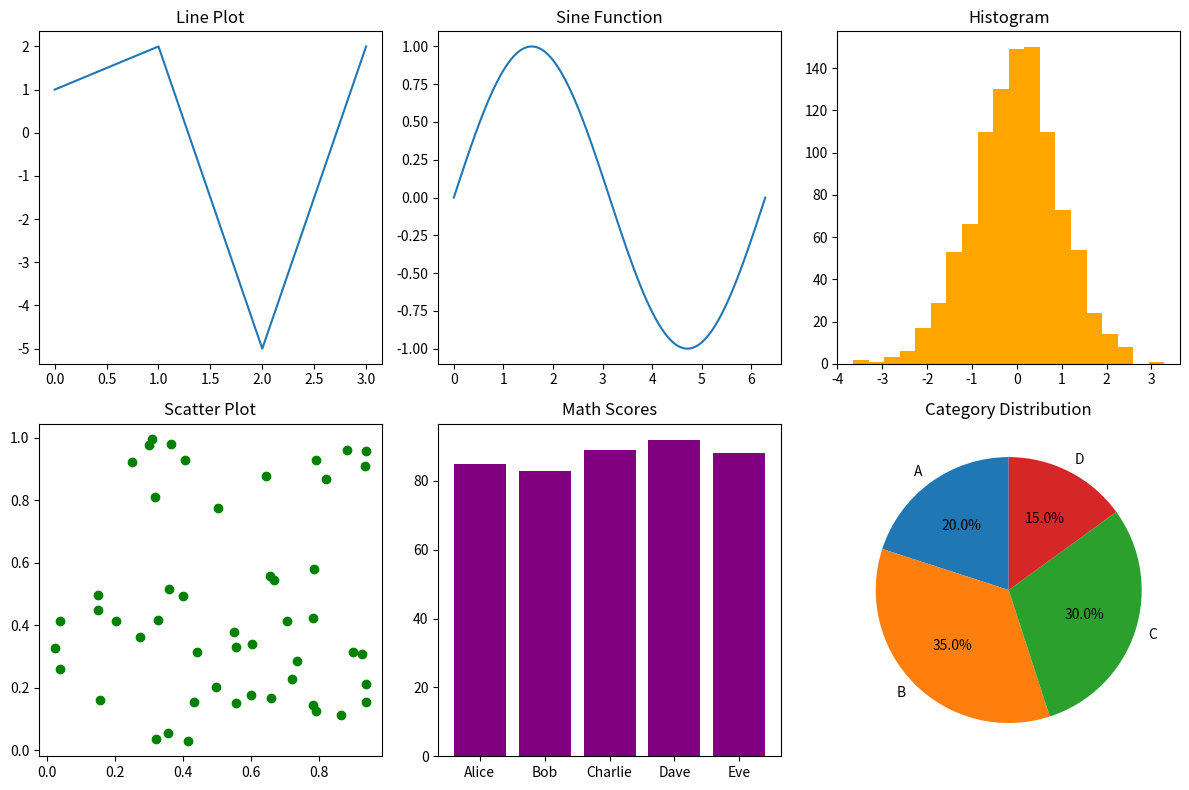

Write the Python code that produced this figure.
# -*- coding: utf-8 -*-
"""
Created on Thu Apr  4 00:59:01 2024

@author: excal
"""

#step1 necesssary libraries
import matplotlib.pyplot as plt
import numpy as np 

#step2 create a ２×３　grid ob subplots
nrows, ncols = 2, 3
fig, axes = plt.subplots(nrows, ncols, figsize=(12, 8), tight_layout=True)

#step3 plt different types of graphs in each subplot
x = np.linspace(0, 2 * np.pi, 100)
y_sin = np.sin(x)
data_hist = np.random.normal(0, 1, 1000)
x_scatter = np.random.rand(50)
y_scatter = np.random.rand(50)

#line plot
# y0のデータを使用しして、折れ線グラフを作成
y0 = [1, 2, -5, 2]
axes[0, 0].plot(y0)
axes[0, 0].set_title("Line Plot")

#line plot
#正弦関数を使用して作成
axes[0, 1].plot(x, y_sin)
axes[0, 1].set_title("Sine Function")

#histogram
#正規分布に従うサンプルデータdata_histをしようしてヒストグラムを作成している。
#ビン数は２０です
axes[0, 2].hist(data_hist, bins=20, color="orange")
axes[0, 2].set_title("Histogram")

#scatter plot
#ランダムな x_scatter　と　y_scatter のデータを使用して散布図を作成
axes[1, 0].scatter(x_scatter, y_scatter, color="green")
axes[1, 0].set_title("Scatter Plot")

#Bar plot
#学生の名前　・　数学のスコア　を使用して棒グラフを作成
students = ["Alice", "Bob", "Charlie", "Dave", "Eve"]
math_scores = [85, 83,  89, 92, 88]
axes[1, 1].bar(students, math_scores, color="purple")
axes[1, 1].set_title("Math Scores")

# Pie chart
# カテゴリラベル　と　値　を使用して円グラフを作成
#　パーセンテージ表示を設定
categories = ["A", "B", "C", "D"]
values_pie = [20, 35, 30, 15]
axes[1, 2].pie(values_pie, labels=categories, autopct="%1.1f%%", startangle=90)
axes[1, 2].set_title("Category Distribution")

plt.show()